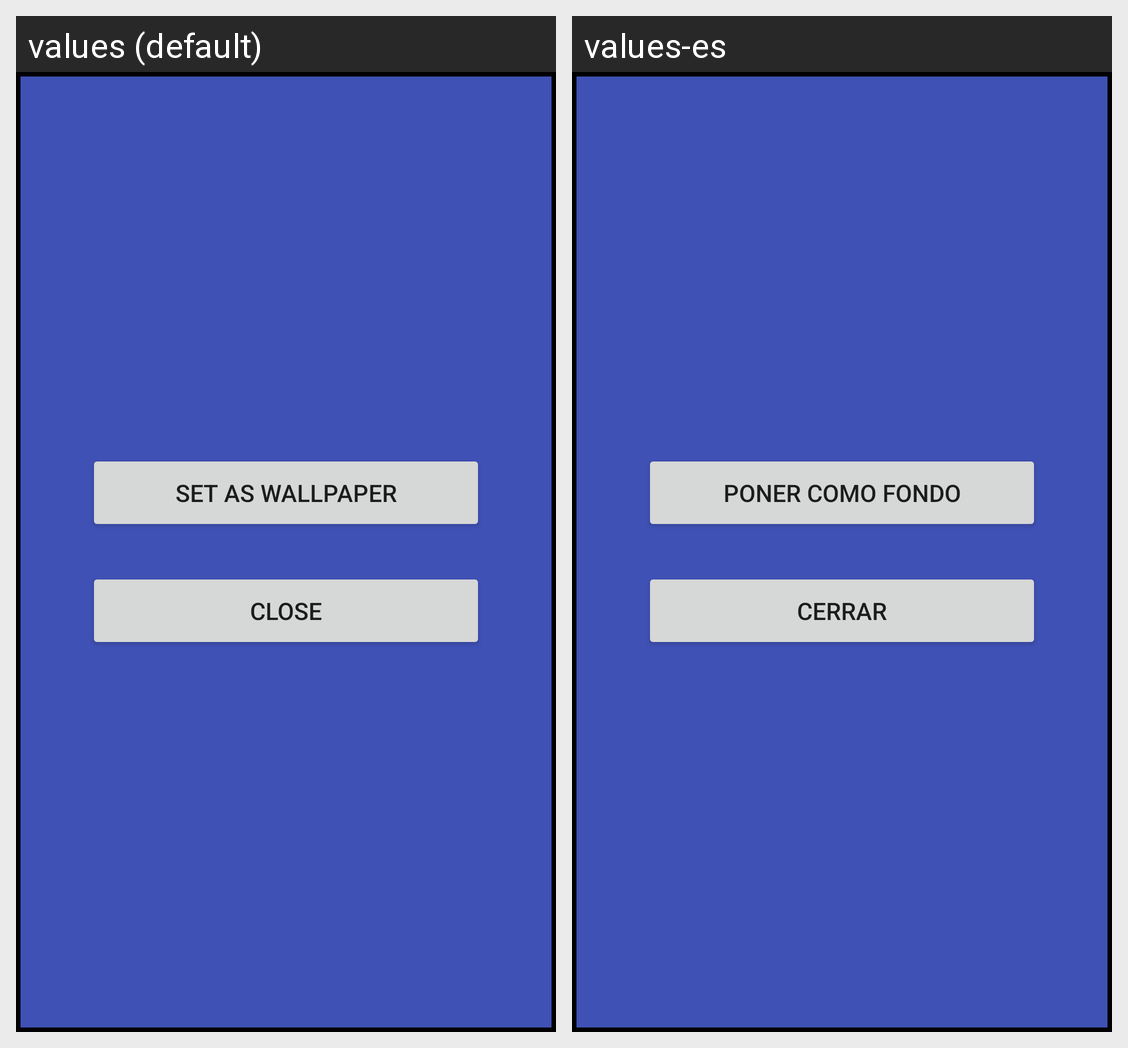

This grid shows one Android layout under two languages. Give, for every string resource on the screen, its name, the default text and each shown locale's text.
Android screen res/layout/dialog_skins_options.xml rendered under 2 locales, left to right: values (default), values-es. Device: Nexus 5 (rendered at 1080×1920; each locale shown at half size, 540×960, under a caption strip naming it); theme AppTheme.
Strings drawn on this screen, with the default value and each locale's value (text and hints the layout hard-codes, and strings that could not be matched under every locale, appear in the picture but are not listed):

set_as_wallpaper
  values: Set as wallpaper
  values-es: Poner como fondo

close
  values: Close
  values-es: Cerrar
